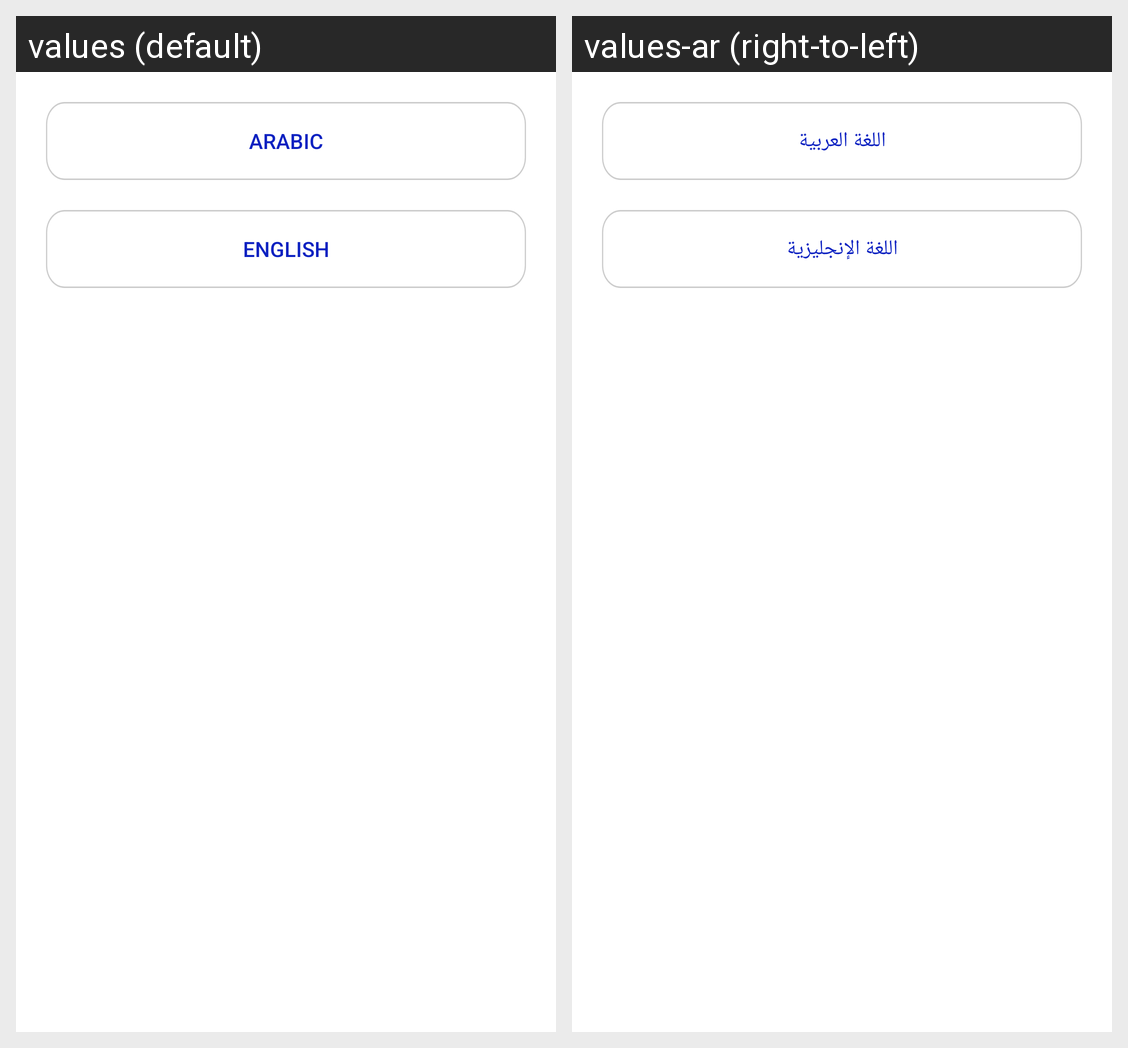

The Android screen above is rendered under two locales of the same app. Produce the string resources it draws, with the default and per-locale values.
Android screen res/layout/fragment_change_language_bottom_sheet.xml rendered under 2 locales, left to right: values (default), values-ar (right-to-left). Device: Nexus 5 (rendered at 1080×1920; each locale shown at half size, 540×960, under a caption strip naming it); theme Theme.Dentalla.
Strings drawn on this screen, with the default value and each locale's value (text and hints the layout hard-codes, and strings that could not be matched under every locale, appear in the picture but are not listed):

arabic
  values: Arabic
  values-ar: اللغة العربية

english
  values: English
  values-ar: اللغة الإنجليزية
